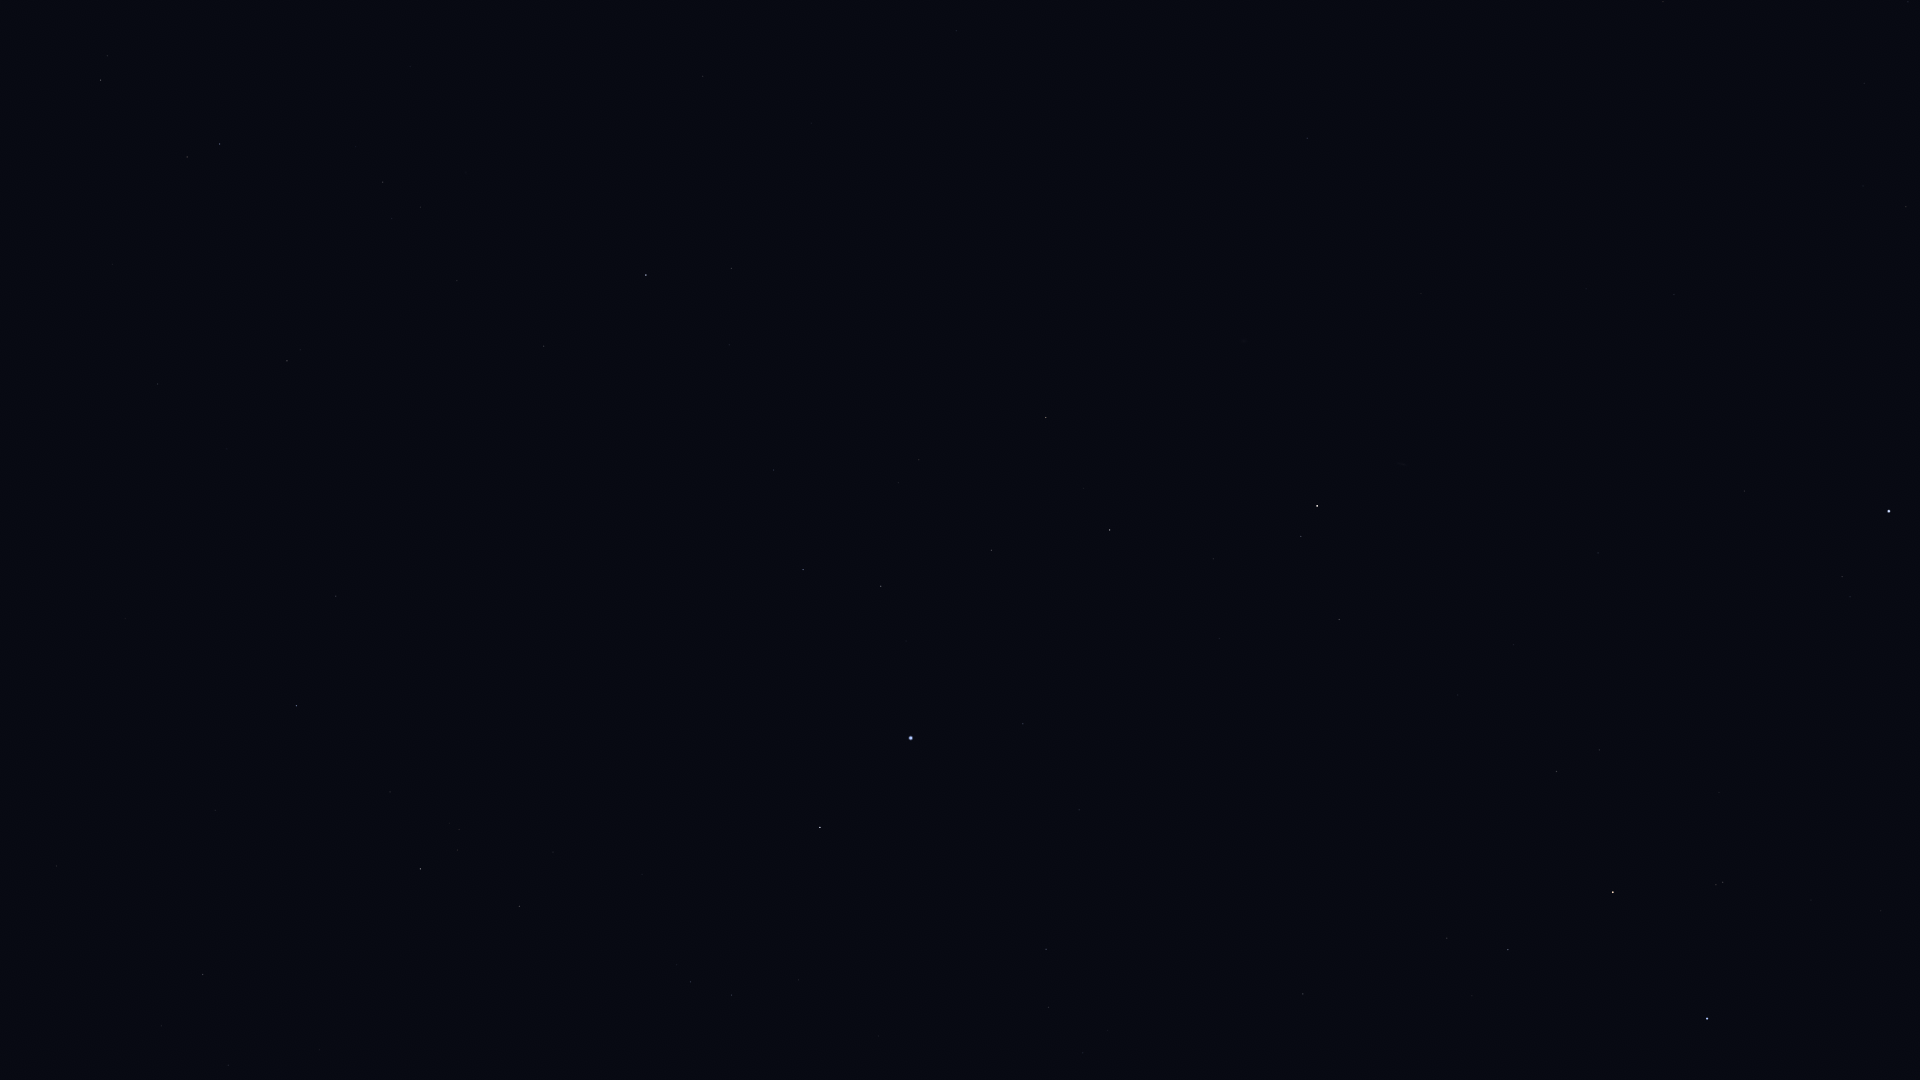

The file beside this chart, header and first rows:
Star_ID, Name, X, Y
765, HIP 765, 1339, 620
1599, HIP 1599, 1048, 1007
2072, HIP 2072, 1301, 536
2081, Ankaa, 1317, 506
2484, HIP 2484, 1046, 949
3479, Cocibolca, 1411, 102
4577, HIP 4577, 1307, 138
5054, Nenque, 1182, 365
5348, Wurren, 1023, 724
5529, Emiw, 915, 977
7083, HIP 7083, 991, 550
7588, Achernar, 911, 738
8837, HIP 8837, 919, 460
9007, HIP 9007, 881, 586
9236, HIP 9236, 820, 827
10602, HIP 10602, 803, 570
11001, HIP 11001, 732, 995
11407, HIP 11407, 774, 470
12394, HIP 12394, 691, 982
12413, HIP 12413, 729, 345
12484, HIP 12484, 705, 636
12486, HIP 12486, 732, 268
13147, HIP 13147, 703, 76
13847, Acamar, 646, 275
14240, HIP 14240, 625, 765
15510, HIP 15510, 544, 346
15578, Intan, 531, 107
17096, Tupi, 484, 603
17440, HIP 17440, 519, 906
17797, HIP 17797, 392, 218
17874, HIP 17874, 383, 182
18597, HIP 18597, 459, 829
19747, HIP 19747, 287, 361
19780, HIP 19780, 420, 869
19893, HIP 19893, 336, 596
19921, HIP 19921, 390, 792
21248, Beemim, 187, 157
21060, HIP 21060, 227, 449
21281, HIP 21281, 296, 706
21393, Theemin, 101, 80
21770, HIP 21770, 158, 384
21861, HIP 21861, 113, 264
26069, HIP 26069, 203, 974
27100, HIP 27100, 228, 1065
27530, HIP 27530, 57, 866
27890, HIP 27890, 161, 1026
109268, Alnair, 1707, 1019
109111, HIP 109111, 1881, 911
110997, HIP 110997, 1723, 882
112122, Tiaki, 1613, 892
112623, HIP 112623, 1508, 950
113246, HIP 113246, 1842, 577
113368, Fomalhaut, 1889, 511
113638, HIP 113638, 1447, 938
114131, HIP 114131, 1599, 750
114421, HIP 114421, 1557, 772
114996, HIP 114996, 1303, 994
115102, HIP 115102, 1745, 491
116084, Poerava, 1269, 961
116231, HIP 116231, 1598, 553
... 1 more rows
